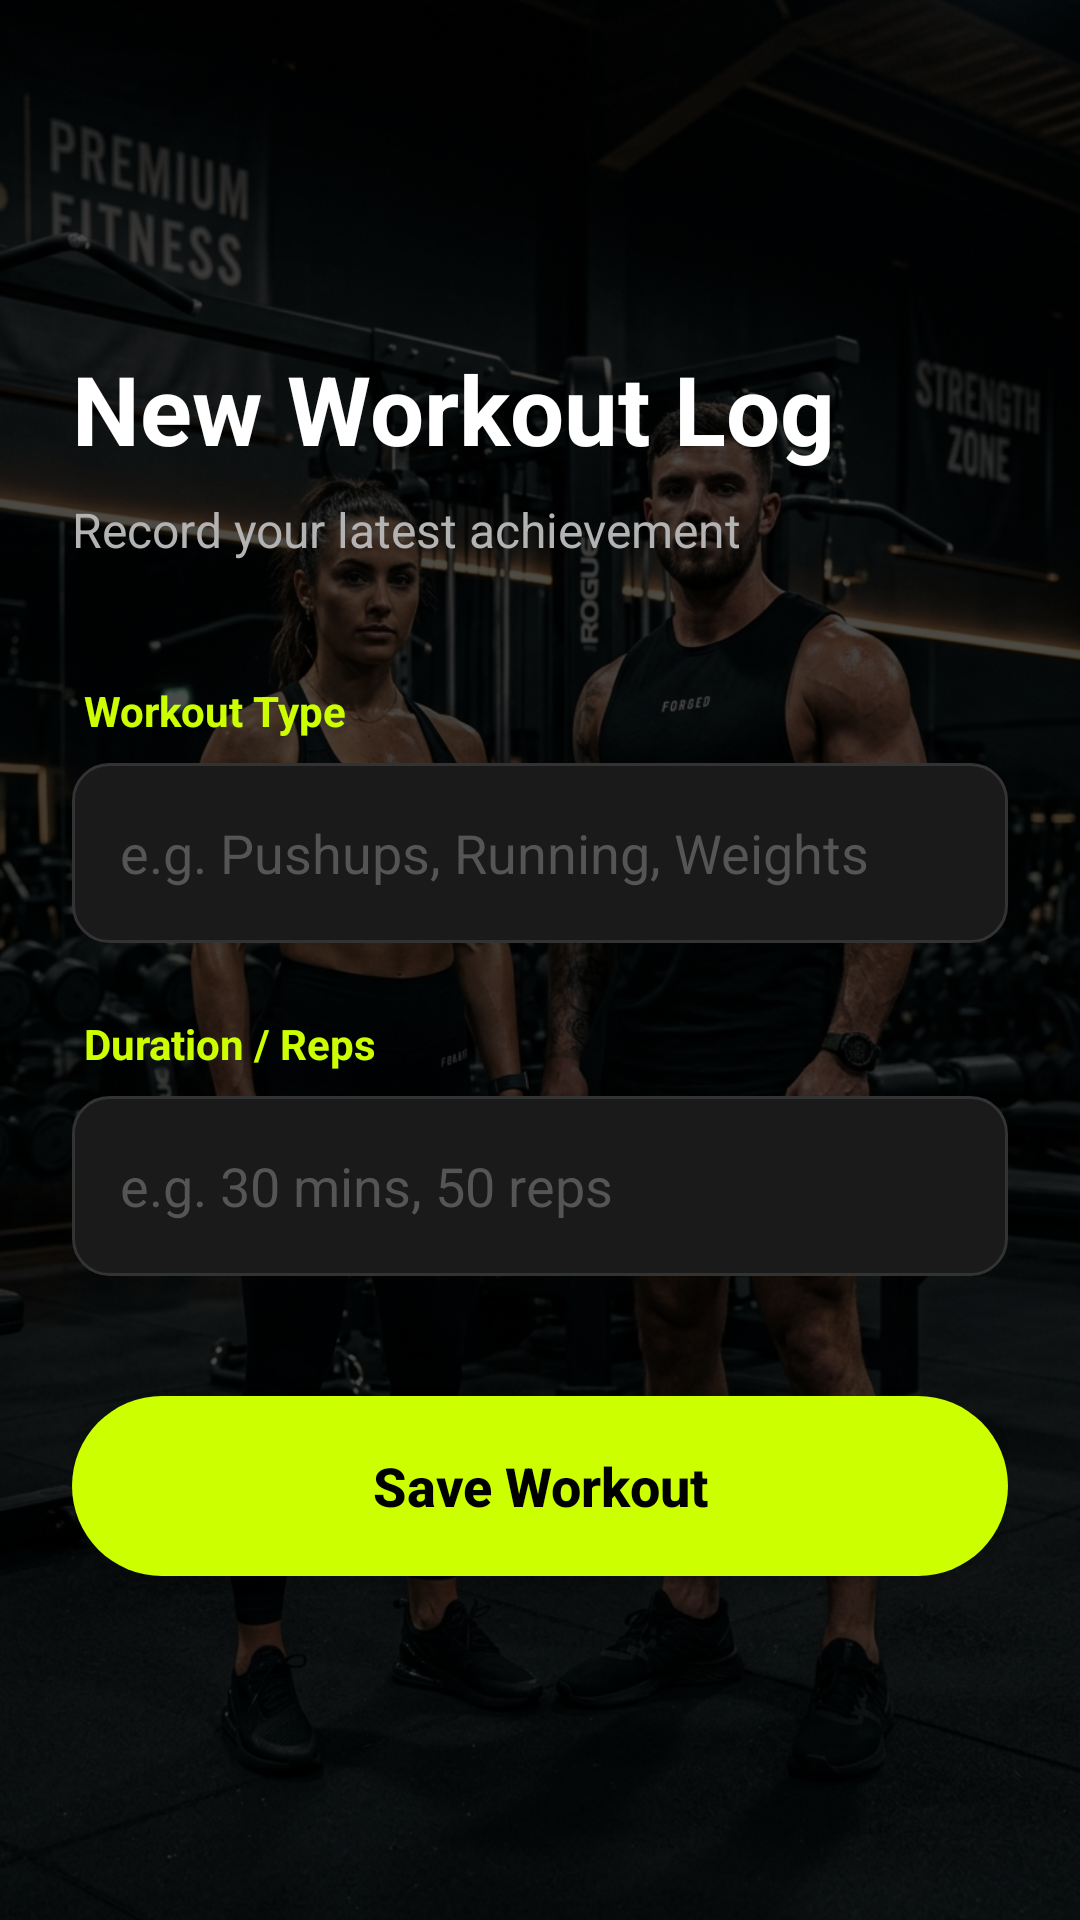

The Android layout XML behind this screen, and the referenced resources:
<!-- AndroidManifest.xml: application theme Theme.FitnessActivityLogApp -->
<!-- res/layout/add_workout_page.xml -->
<?xml version="1.0" encoding="utf-8"?>
<androidx.constraintlayout.widget.ConstraintLayout xmlns:android="http://schemas.android.com/apk/res/android"
    xmlns:app="http://schemas.android.com/apk/res-auto"
    android:layout_width="match_parent"
    android:layout_height="match_parent"
    android:background="#000000"> <ImageView
    android:id="@+id/ivAddWorkoutBg"
    android:layout_width="match_parent"
    android:layout_height="match_parent"
    android:scaleType="centerCrop"
    android:src="@drawable/g7" /> <View
    android:layout_width="match_parent"
    android:layout_height="match_parent"
    android:background="#B3000000" /> <ScrollView
    android:layout_width="match_parent"
    android:layout_height="match_parent"
    android:fillViewport="true">

    <LinearLayout
        android:layout_width="match_parent"
        android:layout_height="wrap_content"
        android:orientation="vertical"
        android:padding="24dp"
        android:gravity="center_vertical"
        android:background="@android:color/transparent">

        <TextView
            android:layout_width="wrap_content"
            android:layout_height="wrap_content"
            android:text="New Workout Log"
            android:textColor="#FFFFFF"
            android:textSize="32sp"
            android:textStyle="bold"
            android:layout_marginBottom="8dp"/>

        <TextView
            android:layout_width="wrap_content"
            android:layout_height="wrap_content"
            android:text="Record your latest achievement"
            android:textColor="#B3B3B3"
            android:textSize="16sp"
            android:layout_marginBottom="40dp"/>

        <TextView
            android:layout_width="wrap_content"
            android:layout_height="wrap_content"
            android:text="Workout Type"
            android:textColor="#CCFF00"
            android:textSize="14sp"
            android:textStyle="bold"
            android:layout_marginBottom="8dp"
            android:layout_marginStart="4dp"/>

        <EditText
            android:id="@+id/etWorkoutName"
            android:layout_width="match_parent"
            android:layout_height="60dp"
            android:hint="e.g. Pushups, Running, Weights"
            android:textColorHint="#555555"
            android:textColor="#FFFFFF"
            android:background="@drawable/edittext_dark_rounded"
            android:paddingStart="16dp"
            android:paddingEnd="16dp"
            android:layout_marginBottom="24dp"/>

        <TextView
            android:layout_width="wrap_content"
            android:layout_height="wrap_content"
            android:text="Duration / Reps"
            android:textColor="#CCFF00"
            android:textSize="14sp"
            android:textStyle="bold"
            android:layout_marginBottom="8dp"
            android:layout_marginStart="4dp"/>

        <EditText
            android:id="@+id/etWorkoutValue"
            android:layout_width="match_parent"
            android:layout_height="60dp"
            android:hint="e.g. 30 mins, 50 reps"
            android:textColorHint="#555555"
            android:textColor="#FFFFFF"
            android:background="@drawable/edittext_dark_rounded"
            android:paddingStart="16dp"
            android:paddingEnd="16dp"
            android:layout_marginBottom="40dp"/>

        <androidx.appcompat.widget.AppCompatButton
            android:id="@+id/btnSave"
            android:layout_width="match_parent"
            android:layout_height="60dp"
            android:text="Save Workout"
            android:textAllCaps="false"
            android:textColor="#000000"
            android:textSize="18sp"
            android:textStyle="bold"
            android:background="@drawable/btn_neon_rounded"/>

    </LinearLayout>
</ScrollView>

</androidx.constraintlayout.widget.ConstraintLayout>
<!-- resources referenced by this layout -->
<resources>
  <!-- drawable btn_neon_rounded (drawable) -->
  <?xml version="1.0" encoding="utf-8"?>
  <shape xmlns:android="http://schemas.android.com/apk/res/android">
      <solid android:color="#CCFF00"/> <corners android:radius="30dp"/>
  </shape>
  <!-- drawable edittext_dark_rounded (drawable) -->
  <?xml version="1.0" encoding="utf-8"?>
  <shape xmlns:android="http://schemas.android.com/apk/res/android">
      <solid android:color="#1A1A1A" /> <corners android:radius="12dp" /> <stroke android:width="1dp" android:color="#333333" /> </shape>
  <!-- drawable g7: jpeg bitmap (drawable, 750563 bytes) -->
  <style name="Theme.FitnessActivityLogApp" parent="Base.Theme.FitnessActivityLogApp" />
  <style name="Base.Theme.FitnessActivityLogApp" parent="Theme.Material3.DayNight.NoActionBar">
          
          
      </style>
</resources>
